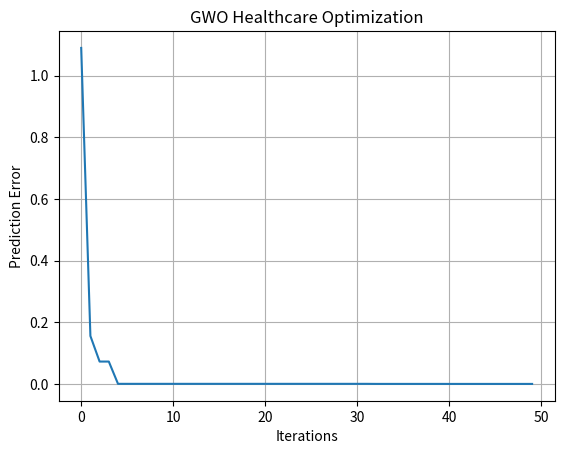

Generate this figure with matplotlib:

import numpy as np
import matplotlib.pyplot as plt

# Healthcare optimization using GWO
# Objective: Minimize prediction error

def fitness(x):
    return (x - 5) ** 2

# Parameters
wolves = 10
iterations = 50

# Initialize wolf positions
positions = np.random.uniform(-10, 10, wolves)

alpha = 0
beta = 0
delta = 0

alpha_score = float("inf")
beta_score = float("inf")
delta_score = float("inf")

convergence = []

# GWO algorithm
for t in range(iterations):

    for i in range(wolves):
        score = fitness(positions[i])

        if score < alpha_score:
            delta_score = beta_score
            delta = beta

            beta_score = alpha_score
            beta = alpha

            alpha_score = score
            alpha = positions[i]

        elif score < beta_score:
            delta_score = beta_score
            delta = beta

            beta_score = score
            beta = positions[i]

        elif score < delta_score:
            delta_score = score
            delta = positions[i]

    a = 2 - t * (2 / iterations)

    for i in range(wolves):
        r1, r2 = np.random.rand(), np.random.rand()
        A1 = 2 * a * r1 - a
        C1 = 2 * r2
        D_alpha = abs(C1 * alpha - positions[i])
        X1 = alpha - A1 * D_alpha

        r1, r2 = np.random.rand(), np.random.rand()
        A2 = 2 * a * r1 - a
        C2 = 2 * r2
        D_beta = abs(C2 * beta - positions[i])
        X2 = beta - A2 * D_beta

        r1, r2 = np.random.rand(), np.random.rand()
        A3 = 2 * a * r1 - a
        C3 = 2 * r2
        D_delta = abs(C3 * delta - positions[i])
        X3 = delta - A3 * D_delta

        positions[i] = (X1 + X2 + X3) / 3

    convergence.append(alpha_score)

# Results
print("Healthcare Optimization using GWO")
print("----------------------------------")
print("Best solution:", round(alpha, 4))
print("Minimum prediction error:", round(alpha_score, 6))

# Graph
plt.plot(convergence)
plt.xlabel("Iterations")
plt.ylabel("Prediction Error")
plt.title("GWO Healthcare Optimization")
plt.grid()
plt.show()
